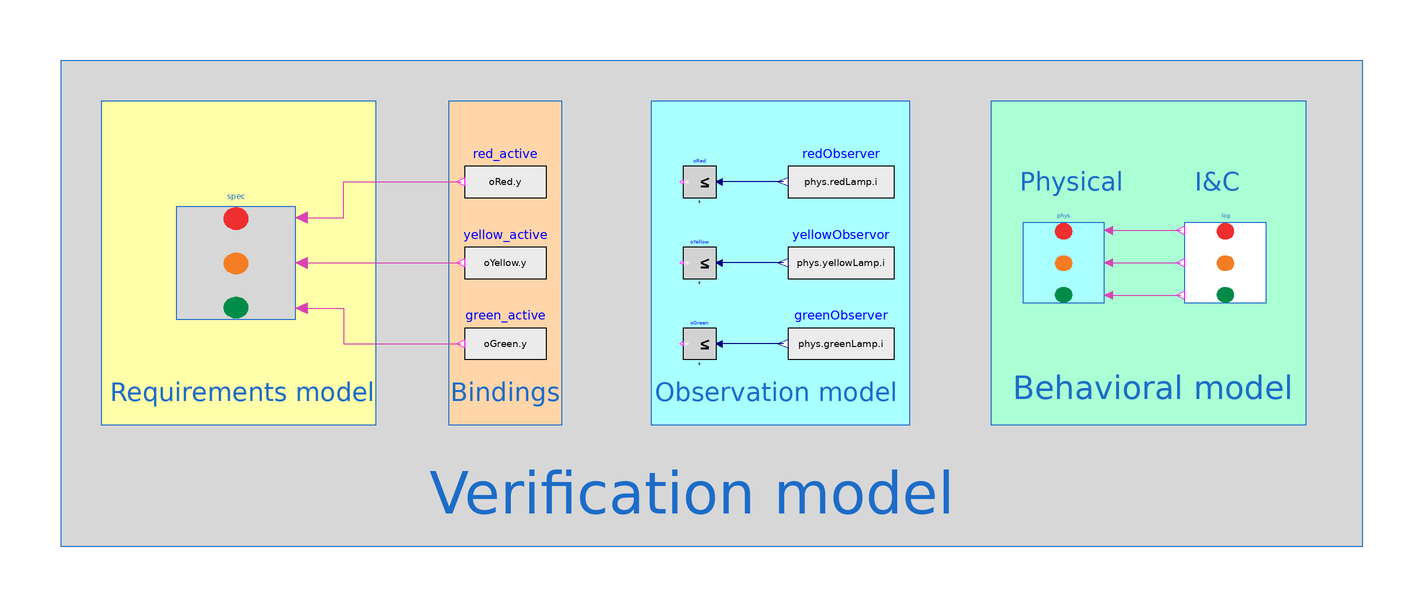

This picture is the connection diagram that the Modelica source below describes through its graphical annotations.

model Verif
        Spec spec annotation(
          Placement(transformation(extent = {{-92, 26}, {-130, 54}})));
        Modelica.Blocks.Sources.RealExpression greenObserver(y = phys.greenLamp.i) annotation(
          Placement(transformation(extent = {{56, 10}, {30, 30}})));
        Modelica.Blocks.Logical.GreaterEqualThreshold oGreen(threshold = 9) annotation(
          Placement(transformation(extent = {{12, 16}, {4, 24}})));
        Modelica.Blocks.Sources.RealExpression yellowObservor(y = phys.yellowLamp.i) annotation(
          Placement(transformation(extent = {{56, 30}, {30, 50}})));
        Modelica.Blocks.Logical.GreaterEqualThreshold oYellow(threshold = 9) annotation(
          Placement(transformation(extent = {{12, 36}, {4, 44}})));
        Modelica.Blocks.Sources.RealExpression redObserver(y = phys.redLamp.i) annotation(
          Placement(transformation(extent = {{56, 50}, {30, 70}})));
        Log2 log annotation(
          Placement(transformation(extent = {{148, 30}, {128, 50}})));
        Modelica.Blocks.Logical.GreaterEqualThreshold oRed(threshold = 9) annotation(
          Placement(transformation(extent = {{12, 56}, {4, 64}})));
        Phys1 phys annotation(
          Placement(transformation(extent = {{108, 30}, {88, 50}})));
        Modelica.Blocks.Sources.BooleanExpression green_active(y = oGreen.y) annotation(
          Placement(transformation(extent = {{-30, 10}, {-50, 30}})));
        Modelica.Blocks.Sources.BooleanExpression yellow_active(y = oYellow.y) annotation(
          Placement(transformation(extent = {{-30, 30}, {-50, 50}})));
        Modelica.Blocks.Sources.BooleanExpression red_active(y = oRed.y) annotation(
          Placement(transformation(extent = {{-30, 50}, {-50, 70}})));
      equation
        connect(spec.green, green_active.y) annotation(
          Line(points = {{-90.5385, 28.8}, {-80, 28.8}, {-80, 20}, {-51, 20}}, color = {217, 67, 180}));
        connect(spec.yellow, yellow_active.y) annotation(
          Line(points = {{-90.5385, 40}, {-51, 40}}, color = {217, 67, 180}));
        connect(spec.red, red_active.y) annotation(
          Line(points = {{-90.5385, 51.2}, {-80, 51.2}, {-80, 60}, {-51, 60}}, color = {217, 67, 180}));
        connect(greenObserver.y, oGreen.u) annotation(
          Line(points = {{28.7, 20}, {12.8, 20}}, color = {0, 0, 127}));
        connect(yellowObservor.y, oYellow.u) annotation(
          Line(points = {{28.7, 40}, {12.8, 40}}, color = {0, 0, 127}));
        connect(redObserver.y, oRed.u) annotation(
          Line(points = {{28.7, 60}, {12.8, 60}}, color = {0, 0, 127}));
        connect(phys.green, log.y_green) annotation(
          Line(points = {{109, 32}, {114, 32}, {114, 32}, {118, 32}, {118, 32}, {127, 32}}, color = {217, 67, 180}));
        connect(phys.yellow, log.y_yellow) annotation(
          Line(points = {{109, 40}, {127, 40}}, color = {217, 67, 180}));
        connect(phys.red, log.y_red) annotation(
          Line(points = {{109, 48}, {114, 48}, {114, 48}, {118, 48}, {118, 48}, {127, 48}}, color = {217, 67, 180}));
        annotation(
          Icon(coordinateSystem(preserveAspectRatio = false, extent = {{-160, -40}, {180, 100}}), graphics = {Rectangle(extent = {{-160, 100}, {180, -40}}, lineColor = {28, 108, 200}), Line(points = {{-40, 28}, {0, -30}, {62, 96}}, color = {0, 127, 0}, smooth = Smooth.None, thickness = 1)}),
          Diagram(coordinateSystem(preserveAspectRatio = false, extent = {{-160, -40}, {180, 100}}), graphics = {Rectangle(extent = {{-150, 90}, {172, -30}}, lineColor = {28, 108, 200}, fillColor = {215, 215, 215}, fillPattern = FillPattern.Solid), Rectangle(extent = {{80, 80}, {158, 0}}, lineColor = {28, 108, 200}, fillColor = {170, 255, 213}, fillPattern = FillPattern.Solid), Text(extent = {{84, 14}, {156, 4}}, lineColor = {28, 108, 200}, textString = "Behavioral model"), Rectangle(extent = {{-4, 80}, {60, 0}}, lineColor = {28, 108, 200}, fillColor = {170, 255, 255}, fillPattern = FillPattern.Solid), Text(extent = {{-10, 12}, {64, 4}}, lineColor = {28, 108, 200}, textString = "Observation model"), Text(extent = {{116, 64}, {156, 56}}, lineColor = {28, 108, 200}, fillColor = {255, 213, 170}, fillPattern = FillPattern.Solid, textString = "I&C"), Text(extent = {{80, 64}, {120, 56}}, lineColor = {28, 108, 200}, fillColor = {255, 213, 170}, fillPattern = FillPattern.Solid, textString = "Physical"), Rectangle(extent = {{-54, 80}, {-26, 0}}, lineColor = {28, 108, 200}, fillColor = {255, 213, 170}, fillPattern = FillPattern.Solid), Text(extent = {{-76, 12}, {-4, 4}}, lineColor = {28, 108, 200}, textString = "Bindings"), Rectangle(extent = {{-140, 80}, {-72, 0}}, lineColor = {28, 108, 200}, fillColor = {255, 255, 170}, fillPattern = FillPattern.Solid), Text(extent = {{-142, 12}, {-68, 4}}, lineColor = {28, 108, 200}, textString = "Requirements model"), Text(extent = {{-66, -8}, {78, -26}}, lineColor = {28, 108, 200}, fillColor = {255, 170, 255}, fillPattern = FillPattern.Solid, textString = "Verification model")}),
          experiment(StopTime = 100));
      end Verif;